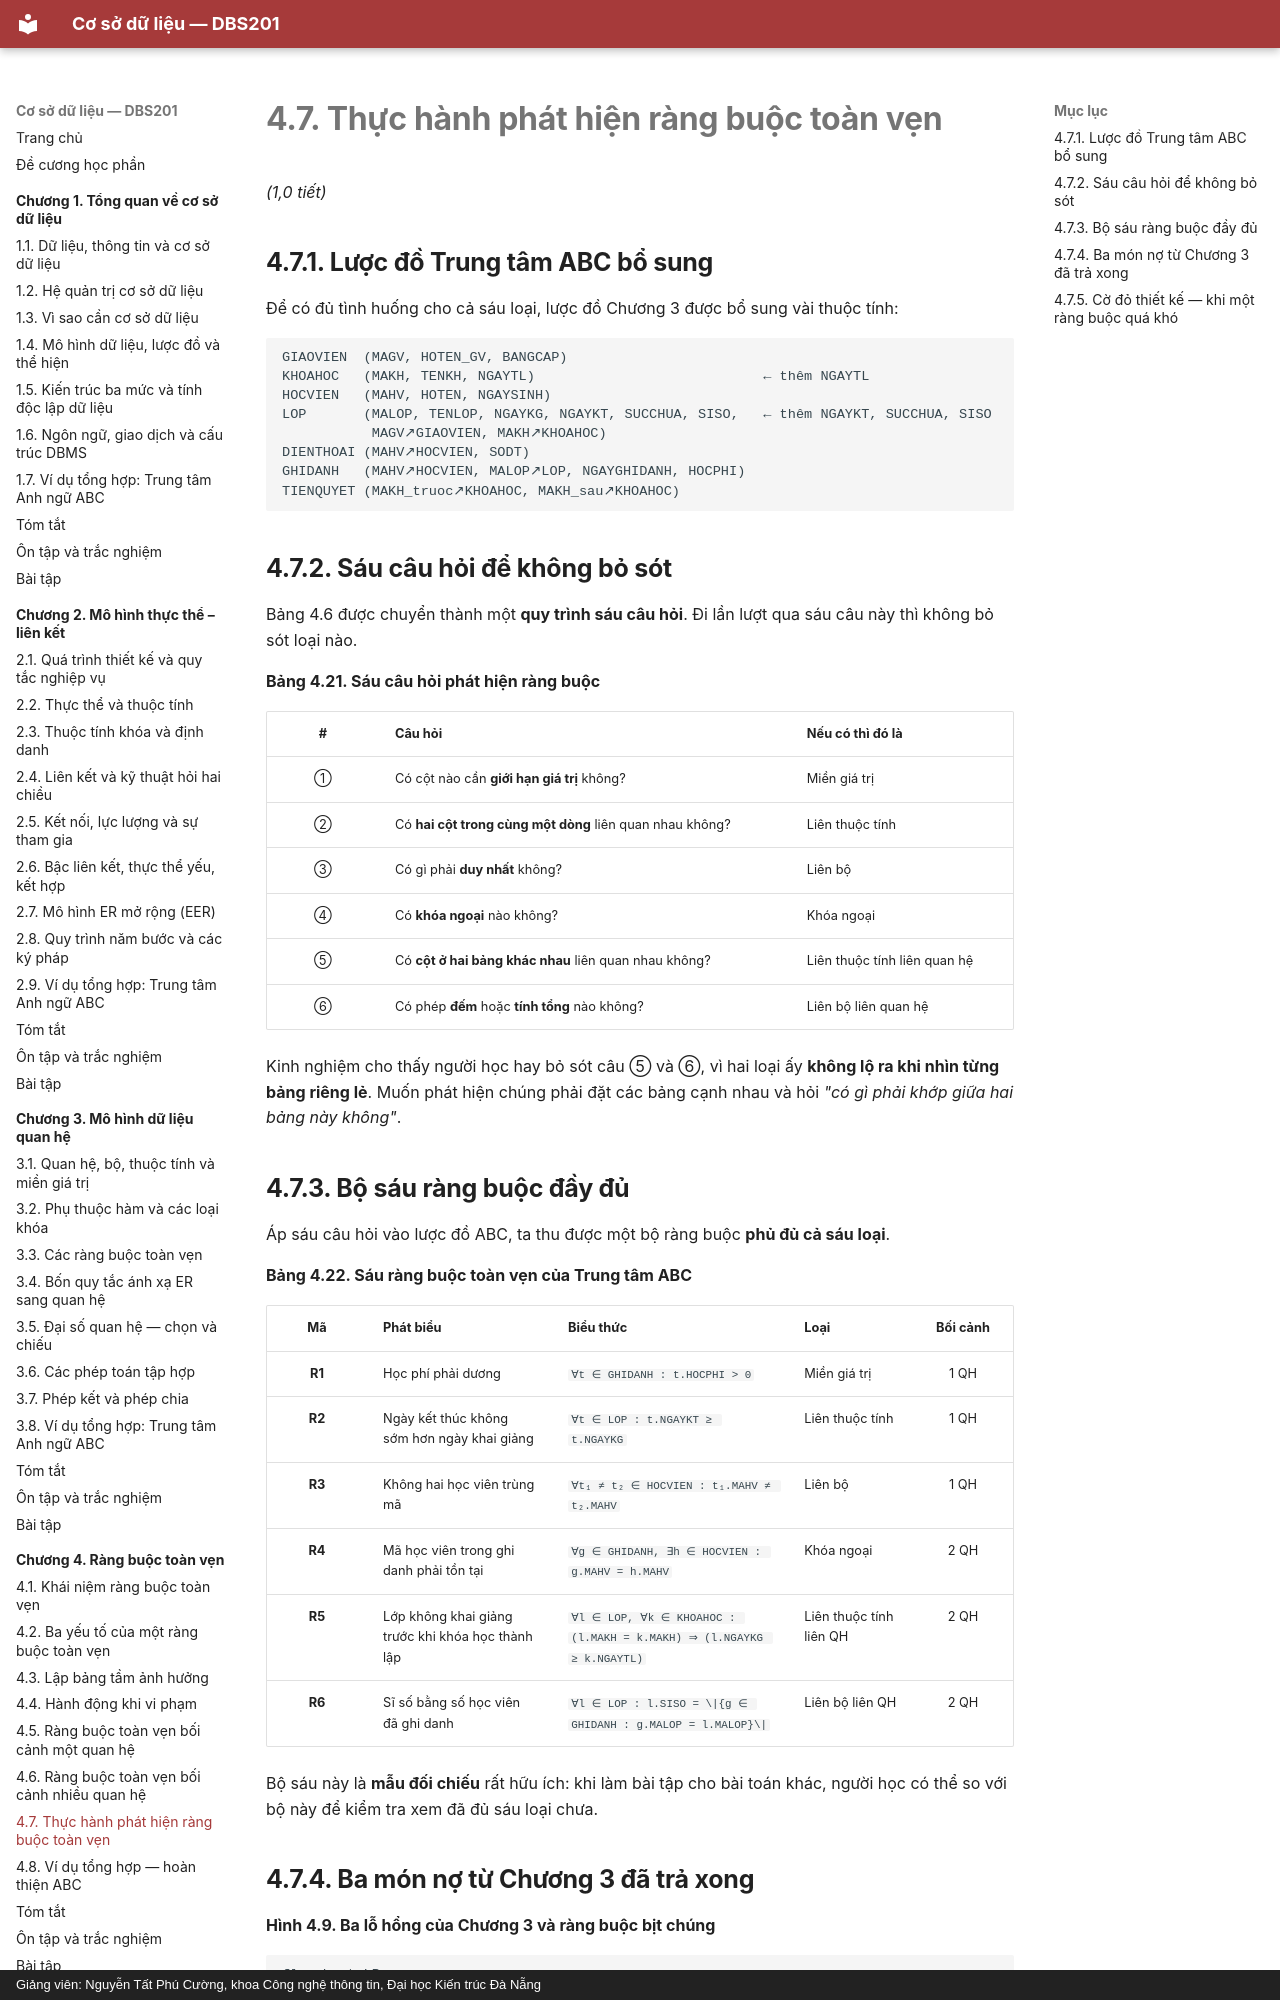

repository: CuongNguyenDAU/csdl-dbs201 · page: chuong-4/4-7-thuc-hanh-phat-hien-rang-buoc-toan-ven/index.html · generator: mkdocs · copyright: Giảng viên: Nguyễn Tất Phú Cường, khoa Công nghệ thông tin, Đại học Kiến trúc Đà Nẵng

# 4.7. Thực hành phát hiện ràng buộc toàn vẹn

*(1,0 tiết)*

## 4.7.1. Lược đồ Trung tâm ABC bổ sung

Để có đủ tình huống cho cả sáu loại, lược đồ Chương 3 được bổ sung vài thuộc tính:

```
GIAOVIEN  (MAGV, HOTEN_GV, BANGCAP)
KHOAHOC   (MAKH, TENKH, NGAYTL)                            ← thêm NGAYTL
HOCVIEN   (MAHV, HOTEN, NGAYSINH)
LOP       (MALOP, TENLOP, NGAYKG, NGAYKT, SUCCHUA, SISO,   ← thêm NGAYKT, SUCCHUA, SISO
           MAGV↗GIAOVIEN, MAKH↗KHOAHOC)
DIENTHOAI (MAHV↗HOCVIEN, SODT)
GHIDANH   (MAHV↗HOCVIEN, MALOP↗LOP, NGAYGHIDANH, HOCPHI)
TIENQUYET (MAKH_truoc↗KHOAHOC, MAKH_sau↗KHOAHOC)
```

## 4.7.2. Sáu câu hỏi để không bỏ sót

Bảng 4.6 được chuyển thành một **quy trình sáu câu hỏi**. Đi lần lượt qua sáu câu này thì không bỏ sót loại nào.

**Bảng 4.21. Sáu câu hỏi phát hiện ràng buộc**

| # | Câu hỏi | Nếu có thì đó là |
|:--:|---|---|
| ① | Có cột nào cần **giới hạn giá trị** không? | Miền giá trị |
| ② | Có **hai cột trong cùng một dòng** liên quan nhau không? | Liên thuộc tính |
| ③ | Có gì phải **duy nhất** không? | Liên bộ |
| ④ | Có **khóa ngoại** nào không? | Khóa ngoại |
| ⑤ | Có **cột ở hai bảng khác nhau** liên quan nhau không? | Liên thuộc tính liên quan hệ |
| ⑥ | Có phép **đếm** hoặc **tính tổng** nào không? | Liên bộ liên quan hệ |

Kinh nghiệm cho thấy người học hay bỏ sót câu ⑤ và ⑥, vì hai loại ấy **không lộ ra khi nhìn từng bảng riêng lẻ**. Muốn phát hiện chúng phải đặt các bảng cạnh nhau và hỏi *"có gì phải khớp giữa hai bảng này không"*.

## 4.7.3. Bộ sáu ràng buộc đầy đủ

Áp sáu câu hỏi vào lược đồ ABC, ta thu được một bộ ràng buộc **phủ đủ cả sáu loại**.

**Bảng 4.22. Sáu ràng buộc toàn vẹn của Trung tâm ABC**

| Mã | Phát biểu | Biểu thức | Loại | Bối cảnh |
|:--:|---|---|---|:--:|
| **R1** | Học phí phải dương | `∀t ∈ GHIDANH : t.HOCPHI > 0` | Miền giá trị | 1 QH |
| **R2** | Ngày kết thúc không sớm hơn ngày khai giảng | `∀t ∈ LOP : t.NGAYKT ≥ t.NGAYKG` | Liên thuộc tính | 1 QH |
| **R3** | Không hai học viên trùng mã | `∀t₁ ≠ t₂ ∈ HOCVIEN : t₁.MAHV ≠ t₂.MAHV` | Liên bộ | 1 QH |
| **R4** | Mã học viên trong ghi danh phải tồn tại | `∀g ∈ GHIDANH, ∃h ∈ HOCVIEN : g.MAHV = h.MAHV` | Khóa ngoại | 2 QH |
| **R5** | Lớp không khai giảng trước khi khóa học thành lập | `∀l ∈ LOP, ∀k ∈ KHOAHOC : (l.MAKH = k.MAKH) ⇒ (l.NGAYKG ≥ k.NGAYTL)` | Liên thuộc tính liên QH | 2 QH |
| **R6** | Sĩ số bằng số học viên đã ghi danh | `∀l ∈ LOP : l.SISO = \|{g ∈ GHIDANH : g.MALOP = l.MALOP}\|` | Liên bộ liên QH | 2 QH |

Bộ sáu này là **mẫu đối chiếu** rất hữu ích: khi làm bài tập cho bài toán khác, người học có thể so với bộ này để kiểm tra xem đã đủ sáu loại chưa.
